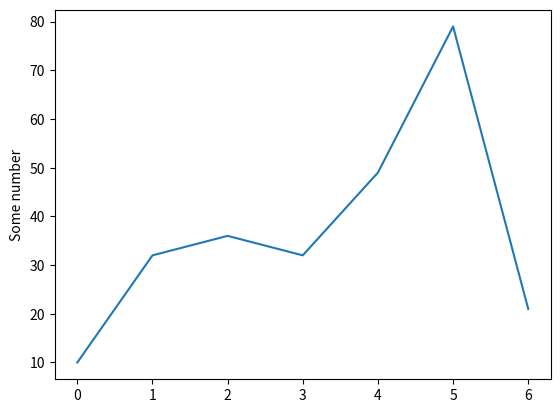

Reproduce this figure in Python.
import matplotlib.pyplot as plt
plt.plot([10,32,36,32,49,79,21])
plt.ylabel('Some number')
plt.show()